Run: headless pygame with SDL's dummy video driver; simulated clock (each Clock.tick advances the game by its frame time, no real sleeping); random seed 0; keys injected as events and as key.get_pressed() state; no mouse input.
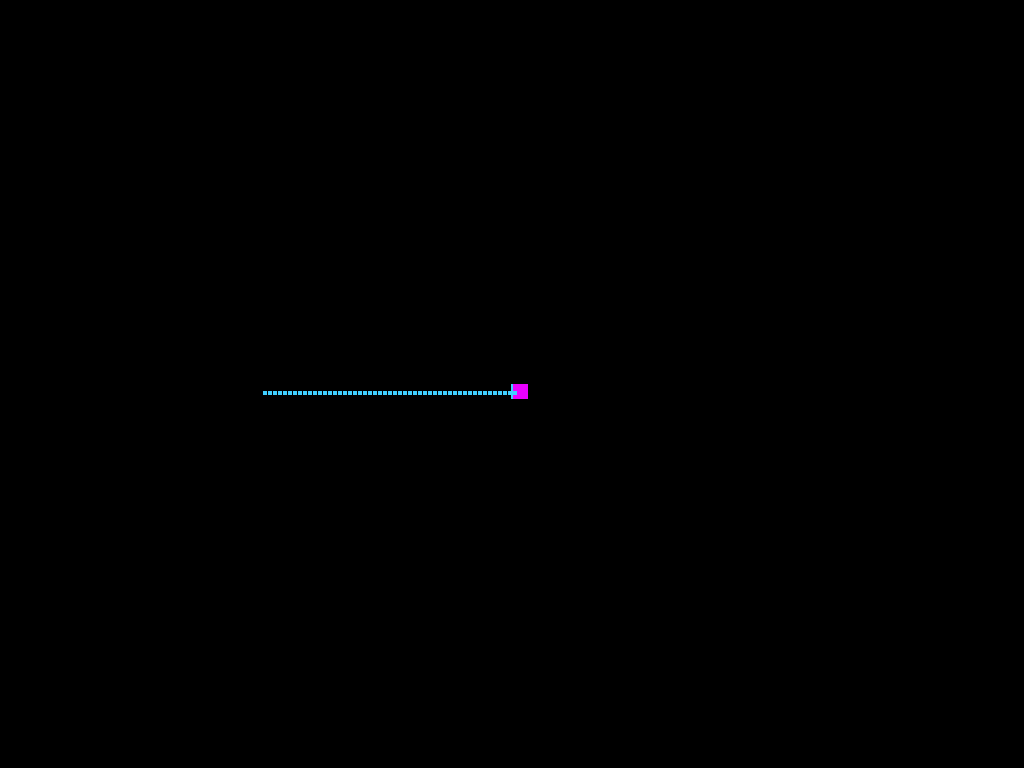
Frame 1 of 1 · flips 1–60 · no input (game ended)

The pygame program that drew these frames:

import pygame, sys, os
from pygame.locals import *
 
pygame.init()
 
fps = 60
fpsClock = pygame.time.Clock()

p1_path = []
p2_path = []
 
win = pygame.display.set_mode((0,0), pygame.FULLSCREEN)

class color():
    p1 = (64,207,255)
    p2 = (234,0,255)

class bike():
    def __init__(self, x, y, dx, dy, color):
        self.x = x
        self.y = y
        self.dx = dx
        self.dy = dy
        self.color = color
        self.rect = pygame.Rect(self.x,self.y,15,15)
    
    def update(self):
        self.x += self.dx
        self.y += self.dy

    def drawBike(self):
        self.rect = pygame.Rect(self.x, self.y, 15, 15)
        pygame.draw.rect(win, self.color, self.rect)

def draw_text(text, font, color, surface, y):
    textobj = font.render(text, 1, color)
    textrect = textobj.get_rect(center=(win.get_width()/2, y))
    #textrect.topleft = (x, y)
    surface.blit(textobj, textrect)

# Game loop.
def game():
    global p1_path, p2_path
    p1_path.clear()
    p2_path.clear()
    # add variables
    player_1 = bike(win.get_width()/4,win.get_height()/2, 5, 0, color.p1)
    player_2 = bike(win.get_width()-win.get_width()/4, win.get_height()/2, -5, 0, color.p2)

    check = False

    while True:
        win.fill((0, 0, 0))
    
        p1_path.append(pygame.Rect(player_1.rect.centerx, player_1.rect.centery, 4, 4))
        p2_path.append(pygame.Rect(player_2.rect.centerx, player_2.rect.centery, 4, 4))

        for event in pygame.event.get():
            if event.type == QUIT:
                pygame.quit()
                sys.exit()
            if event.type == KEYDOWN:
                if event.key == K_ESCAPE:
                    pygame.quit()
                    sys.exit()
                # -----------------
                if event.key == K_w and player_1.dy == 0:
                    player_1.dy = -5
                    player_1.dx = 0               
                if event.key == K_s and player_1.dy == 0:
                    player_1.dy = 5
                    player_1.dx = 0
                if event.key == K_a and player_1.dx == 0:
                    player_1.dx = -5
                    player_1.dy = 0
                if event.key == K_d and player_1.dx == 0:
                    player_1.dx = 5
                    player_1.dy = 0
                # -----------------
                if event.key == K_UP and player_2.dy == 0:
                    player_2.dy = -5
                    player_2.dx = 0
                if event.key == K_DOWN and player_2.dy == 0:
                    player_2.dy = 5
                    player_2.dx = 0
                if event.key == K_LEFT and player_2.dx == 0:
                    player_2.dx = -5
                    player_2.dy = 0
                if event.key == K_RIGHT and player_2.dx == 0:
                    player_2.dx = 5
                    player_2.dy = 0
                # -----------------
        
        # Update.
        player_1.update()
        player_2.update()
        
        # Draw.
        player_1.drawBike()
        player_2.drawBike()
        
        for p in p1_path:
            pygame.draw.rect(win, color.p1, p)
       
        x = 0
        while(x<len(p1_path)):
            if(x<(len(p1_path)-5)):
                if(p1_path[x].colliderect(player_1.rect)):
                    print("Blue hit self")
                    pygame.quit()
                    sys.exit()
            if(p2_path[x].colliderect(player_1.rect)):
                print("Blue hit pink")
                pygame.quit()
                sys.exit()
            x = x + 1

        for p in p2_path:
            pygame.draw.rect(win, color.p2, p)

        x = 0
        while(x<len(p2_path)):
            if(x<(len(p2_path)-5)):
                if(p2_path[x].colliderect(player_2.rect)):
                    print("pink hit self")
                    pygame.quit()
                    sys.exit()
            if(p1_path[x].colliderect(player_2.rect)):
                print("pink hit blue")
                pygame.quit()
                sys.exit()
            x = x + 1

        pygame.display.flip()
        fpsClock.tick(fps)

class Button():
    def __init__(self, height, width, y, text):
        self.height = height
        self.width = width
        self.y = y
        self.rect = pygame.Rect(250-(self.width/2), self.y, self.width, self.height)
        self.text = text
        self.color = (255,255,255)

    def draw_button(self):
        pygame.draw.rect(win, self.color, self.rect)

    def add_text(self):
        draw_text(self.text, button_Font, (0,0,0), win, self.rect.centery)

def menu():
    pass


game()
